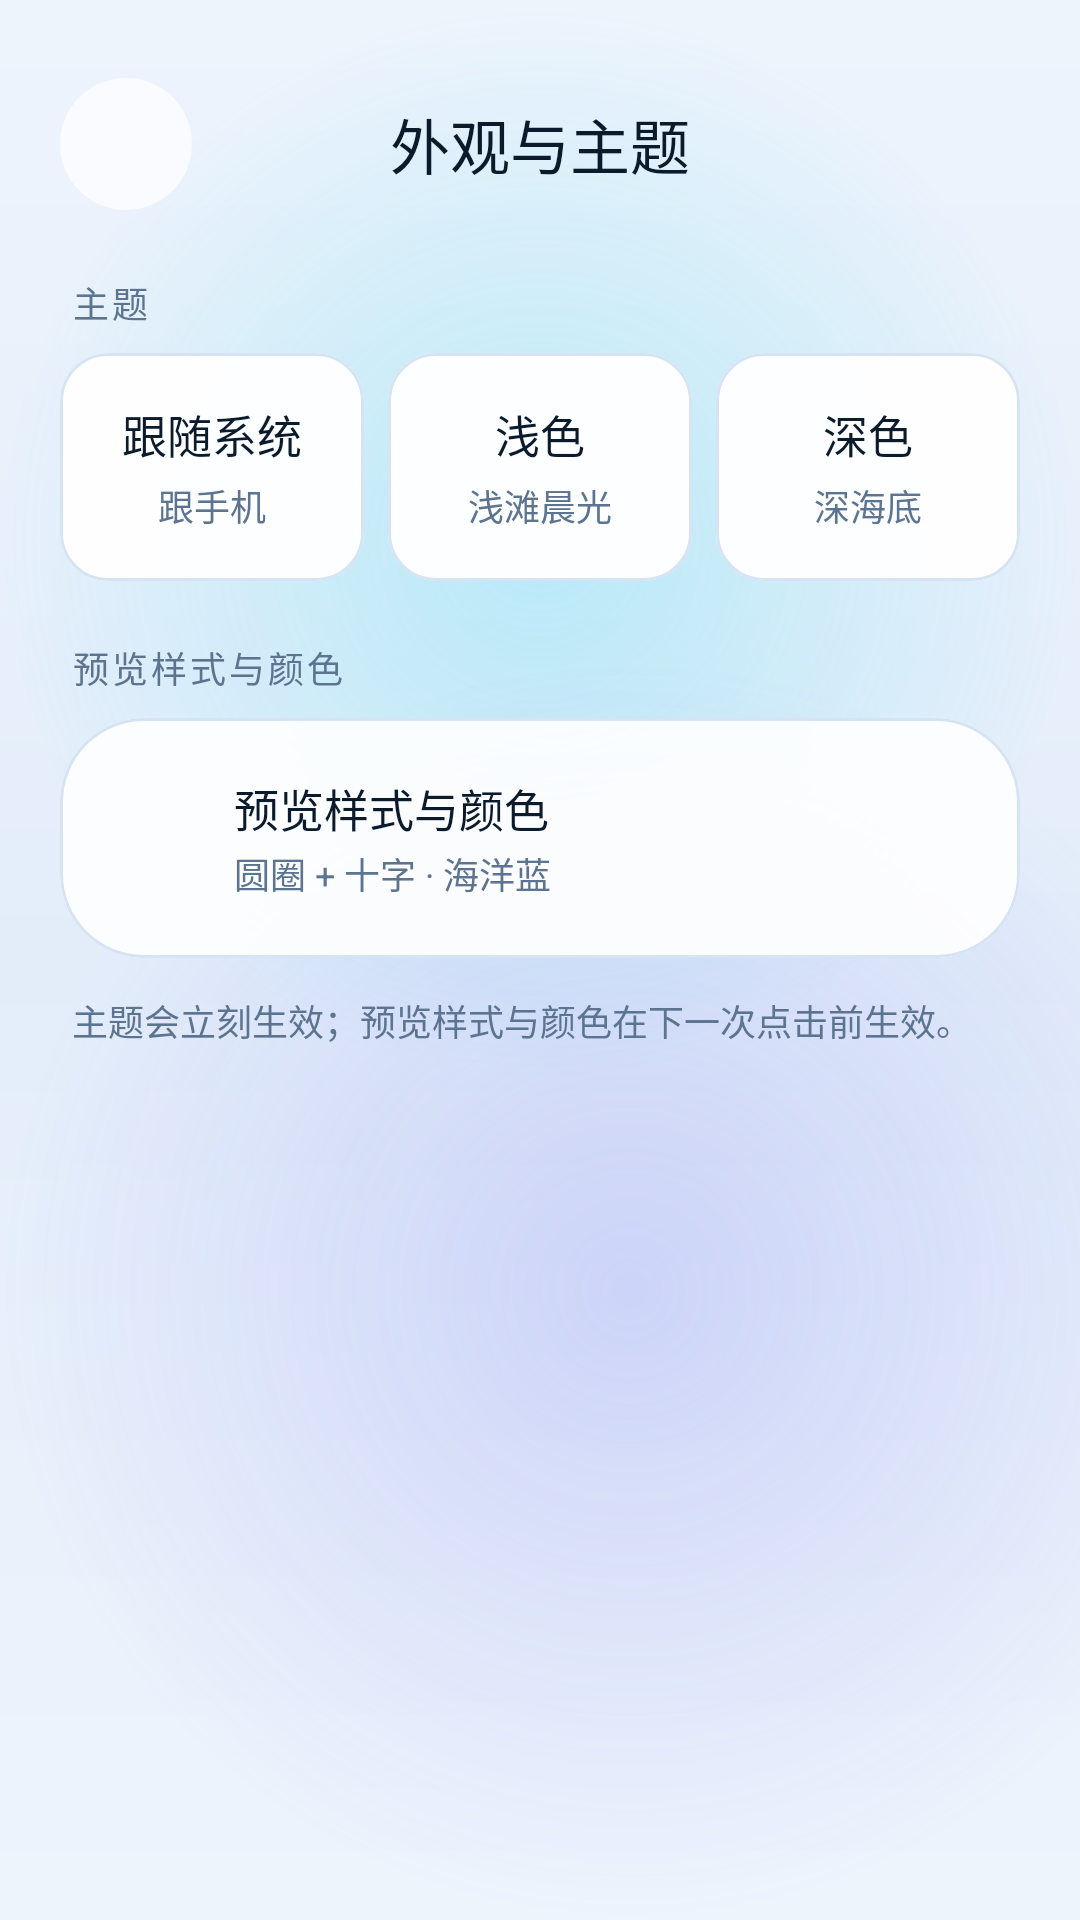

Produce the Android XML layout that renders to this screen, including the resource entries it uses.
<!-- AndroidManifest.xml: application theme Theme.WhaleHand -->
<!-- res/layout/activity_appearance_settings.xml -->
<?xml version="1.0" encoding="utf-8"?>
<androidx.core.widget.NestedScrollView xmlns:android="http://schemas.android.com/apk/res/android"
    xmlns:app="http://schemas.android.com/apk/res-auto"
    android:layout_width="match_parent"
    android:layout_height="match_parent"
    android:background="@drawable/bg_gradient"
    android:fillViewport="true"
    android:fitsSystemWindows="true">

    <LinearLayout
        android:layout_width="match_parent"
        android:layout_height="wrap_content"
        android:orientation="vertical"
        android:paddingStart="20dp"
        android:paddingTop="20dp"
        android:paddingEnd="20dp"
        android:paddingBottom="24dp">

        <LinearLayout
            android:layout_width="match_parent"
            android:layout_height="@dimen/appbar_height"
            android:gravity="center_vertical"
            android:orientation="horizontal">

            <ImageButton
                android:id="@+id/btnBack"
                style="@style/Widget.Whale.IconButton"
                android:contentDescription="返回"
                android:src="@drawable/ic_arrow_back"
                android:tint="@color/text_primary"/>

            <TextView
                style="@style/TextAppearance.Whale.Title"
                android:layout_width="0dp"
                android:layout_height="wrap_content"
                android:layout_weight="1"
                android:gravity="center"
                android:text="外观与主题"/>

            <View
                android:layout_width="@dimen/touch_min"
                android:layout_height="@dimen/touch_min"/>
        </LinearLayout>

        <TextView
            style="@style/TextAppearance.Whale.Section"
            android:layout_width="wrap_content"
            android:layout_height="wrap_content"
            android:layout_marginStart="4dp"
            android:layout_marginTop="16dp"
            android:text="主题"/>

        <LinearLayout
            android:layout_width="match_parent"
            android:layout_height="wrap_content"
            android:layout_marginTop="8dp"
            android:orientation="horizontal">

            <com.google.android.material.card.MaterialCardView
                android:id="@+id/cardThemeSystem"
                style="@style/Widget.Whale.Card.Inner"
                android:layout_width="0dp"
                android:layout_height="76dp"
                android:layout_weight="1"
                android:clickable="true"
                android:focusable="true"
                android:foreground="?attr/selectableItemBackground">

                <LinearLayout
                    android:layout_width="match_parent"
                    android:layout_height="match_parent"
                    android:gravity="center"
                    android:orientation="vertical"
                    android:padding="10dp">

                    <TextView
                        style="@style/TextAppearance.Whale.Body"
                        android:layout_width="wrap_content"
                        android:layout_height="wrap_content"
                        android:text="跟随系统"/>

                    <TextView
                        style="@style/TextAppearance.Whale.Caption"
                        android:layout_width="wrap_content"
                        android:layout_height="wrap_content"
                        android:layout_marginTop="4dp"
                        android:text="跟手机"/>
                </LinearLayout>
            </com.google.android.material.card.MaterialCardView>

            <com.google.android.material.card.MaterialCardView
                android:id="@+id/cardThemeLight"
                style="@style/Widget.Whale.Card.Inner"
                android:layout_width="0dp"
                android:layout_height="76dp"
                android:layout_marginStart="8dp"
                android:layout_weight="1"
                android:clickable="true"
                android:focusable="true"
                android:foreground="?attr/selectableItemBackground">

                <LinearLayout
                    android:layout_width="match_parent"
                    android:layout_height="match_parent"
                    android:gravity="center"
                    android:orientation="vertical"
                    android:padding="10dp">

                    <TextView
                        style="@style/TextAppearance.Whale.Body"
                        android:layout_width="wrap_content"
                        android:layout_height="wrap_content"
                        android:text="浅色"/>

                    <TextView
                        style="@style/TextAppearance.Whale.Caption"
                        android:layout_width="wrap_content"
                        android:layout_height="wrap_content"
                        android:layout_marginTop="4dp"
                        android:text="浅滩晨光"/>
                </LinearLayout>
            </com.google.android.material.card.MaterialCardView>

            <com.google.android.material.card.MaterialCardView
                android:id="@+id/cardThemeDark"
                style="@style/Widget.Whale.Card.Inner"
                android:layout_width="0dp"
                android:layout_height="76dp"
                android:layout_marginStart="8dp"
                android:layout_weight="1"
                android:clickable="true"
                android:focusable="true"
                android:foreground="?attr/selectableItemBackground">

                <LinearLayout
                    android:layout_width="match_parent"
                    android:layout_height="match_parent"
                    android:gravity="center"
                    android:orientation="vertical"
                    android:padding="10dp">

                    <TextView
                        style="@style/TextAppearance.Whale.Body"
                        android:layout_width="wrap_content"
                        android:layout_height="wrap_content"
                        android:text="深色"/>

                    <TextView
                        style="@style/TextAppearance.Whale.Caption"
                        android:layout_width="wrap_content"
                        android:layout_height="wrap_content"
                        android:layout_marginTop="4dp"
                        android:text="深海底"/>
                </LinearLayout>
            </com.google.android.material.card.MaterialCardView>
        </LinearLayout>

        <TextView
            style="@style/TextAppearance.Whale.Section"
            android:layout_width="wrap_content"
            android:layout_height="wrap_content"
            android:layout_marginStart="4dp"
            android:layout_marginTop="20dp"
            android:text="预览样式与颜色"/>

        <com.google.android.material.card.MaterialCardView
            style="@style/Widget.Whale.Card"
            android:layout_width="match_parent"
            android:layout_height="wrap_content"
            android:layout_marginTop="8dp">

            <LinearLayout
                android:layout_width="match_parent"
                android:layout_height="wrap_content"
                android:orientation="vertical"
                android:padding="8dp">

                <LinearLayout
                    android:id="@+id/rowPreview"
                    android:layout_width="match_parent"
                    android:layout_height="wrap_content"
                    android:background="@drawable/bg_drawer_item"
                    android:clickable="true"
                    android:focusable="true"
                    android:gravity="center_vertical"
                    android:minHeight="64dp"
                    android:orientation="horizontal"
                    android:paddingStart="12dp"
                    android:paddingTop="10dp"
                    android:paddingEnd="12dp"
                    android:paddingBottom="10dp">

                    <ImageView
                        android:layout_width="@dimen/icon_lg"
                        android:layout_height="@dimen/icon_lg"
                        android:src="@drawable/ic_eye"
                        android:tint="@color/text_secondary"/>

                    <LinearLayout
                        android:layout_width="0dp"
                        android:layout_height="wrap_content"
                        android:layout_marginStart="14dp"
                        android:layout_weight="1"
                        android:orientation="vertical">

                        <TextView
                            style="@style/TextAppearance.Whale.Body"
                            android:layout_width="wrap_content"
                            android:layout_height="wrap_content"
                            android:text="预览样式与颜色"/>

                        <TextView
                            android:id="@+id/tvPreviewSummary"
                            style="@style/TextAppearance.Whale.Caption"
                            android:layout_width="wrap_content"
                            android:layout_height="wrap_content"
                            android:layout_marginTop="2dp"
                            android:maxLines="1"
                            android:ellipsize="end"
                            android:text="圆圈 + 十字 · 海洋蓝"/>
                    </LinearLayout>

                    <ImageView
                        android:layout_width="@dimen/icon_md"
                        android:layout_height="@dimen/icon_md"
                        android:src="@drawable/ic_chevron_right"
                        android:tint="@color/text_tertiary"/>
                </LinearLayout>
            </LinearLayout>
        </com.google.android.material.card.MaterialCardView>

        <TextView
            style="@style/TextAppearance.Whale.Caption"
            android:layout_width="match_parent"
            android:layout_height="wrap_content"
            android:layout_marginTop="12dp"
            android:layout_marginStart="4dp"
            android:text="主题会立刻生效；预览样式与颜色在下一次点击前生效。"/>
    </LinearLayout>
</androidx.core.widget.NestedScrollView>
<!-- resources referenced by this layout -->
<resources>
  <color name="text_primary">#0B1B2B</color>
  <color name="text_secondary">#5C7490</color>
  <color name="text_tertiary">#93A8BF</color>
  <dimen name="appbar_height">56dp</dimen>
  <dimen name="icon_lg">24dp</dimen>
  <dimen name="icon_md">20dp</dimen>
  <dimen name="touch_min">44dp</dimen>
  <style name="TextAppearance.Whale.Body" parent="android:TextAppearance">
          <item name="android:textSize">15sp</item>
          <item name="android:textColor">@color/text_primary</item>
      </style>
  <style name="TextAppearance.Whale.Caption" parent="android:TextAppearance">
          <item name="android:textSize">12sp</item>
          <item name="android:textColor">@color/text_secondary</item>
      </style>
  <style name="TextAppearance.Whale.Section" parent="android:TextAppearance">
          <item name="android:textSize">12sp</item>
          <item name="android:textColor">@color/text_secondary</item>
          <item name="android:fontFamily">sans-serif-medium</item>
          <item name="android:letterSpacing">0.08</item>
      </style>
  <style name="TextAppearance.Whale.Title" parent="android:TextAppearance">
          <item name="android:textSize">20sp</item>
          <item name="android:textColor">@color/text_primary</item>
          <item name="android:fontFamily">sans-serif-medium</item>
      </style>
  <style name="Widget.Whale.Card" parent="Widget.Material3.CardView.Filled">
          <item name="cardBackgroundColor">@color/surface</item>
          <item name="cardCornerRadius">@dimen/radius_card</item>
          <item name="cardElevation">0dp</item>
          <item name="strokeColor">@color/stroke</item>
          <item name="strokeWidth">1dp</item>
      </style>
  <color name="ripple">#1F0284C7</color>
  <color name="bg">#EEF4FC</color>
  <color name="bg_alt">#E3EDFA</color>
  <color name="glow_cyan">#3D22D3EE</color>
  <color name="glow_indigo">#336366F1</color>
  <color name="surface">#E6FFFFFF</color>
  <dimen name="radius_card">28dp</dimen>
  <color name="stroke">#D5E3F3</color>
  <color name="surface_high">#F5FFFFFF</color>
  <dimen name="radius_control">16dp</dimen>
  <!-- drawable btn_icon (drawable) -->
  <?xml version="1.0" encoding="utf-8"?>
  <ripple xmlns:android="http://schemas.android.com/apk/res/android" android:color="@color/ripple">
      <item>
          <shape android:shape="oval">
              <solid android:color="@color/surface_low"/>
          </shape>
      </item>
  </ripple>
  <color name="accent">#0284C7</color>
  <color name="on_accent">#FFFFFF</color>
  <color name="accent_soft">#D9F0FC</color>
  <color name="accent_2">#6366F1</color>
  <color name="danger">#E11D48</color>
  <style name="ThemeOverlay.Whale.BottomSheet" parent="ThemeOverlay.Material3.BottomSheetDialog">
          <item name="colorSurface">@color/sheet_bg</item>
          <item name="colorOnSurface">@color/text_primary</item>
          <item name="bottomSheetStyle">@style/Widget.Whale.BottomSheet</item>
      </style>
  <color name="surface_low">#B8FFFFFF</color>
  <color name="dialog_bg">#F7FFFFFF</color>
  <style name="ShapeAppearance.Whale.Dialog" parent="">
          <item name="cornerFamily">rounded</item>
          <item name="cornerSize">28dp</item>
      </style>
  <color name="sheet_bg">#F7FFFFFF</color>
  <style name="Widget.Whale.BottomSheet" parent="Widget.Material3.BottomSheet.Modal">
          <item name="backgroundTint">@color/sheet_bg</item>
          <item name="shapeAppearance">@style/ShapeAppearance.Whale.BottomSheet</item>
      </style>
  <style name="ShapeAppearance.Whale.BottomSheet" parent="">
          <item name="cornerFamily">rounded</item>
          <item name="cornerSizeTopLeft">28dp</item>
          <item name="cornerSizeTopRight">28dp</item>
          <item name="cornerSizeBottomLeft">0dp</item>
          <item name="cornerSizeBottomRight">0dp</item>
      </style>
</resources>
